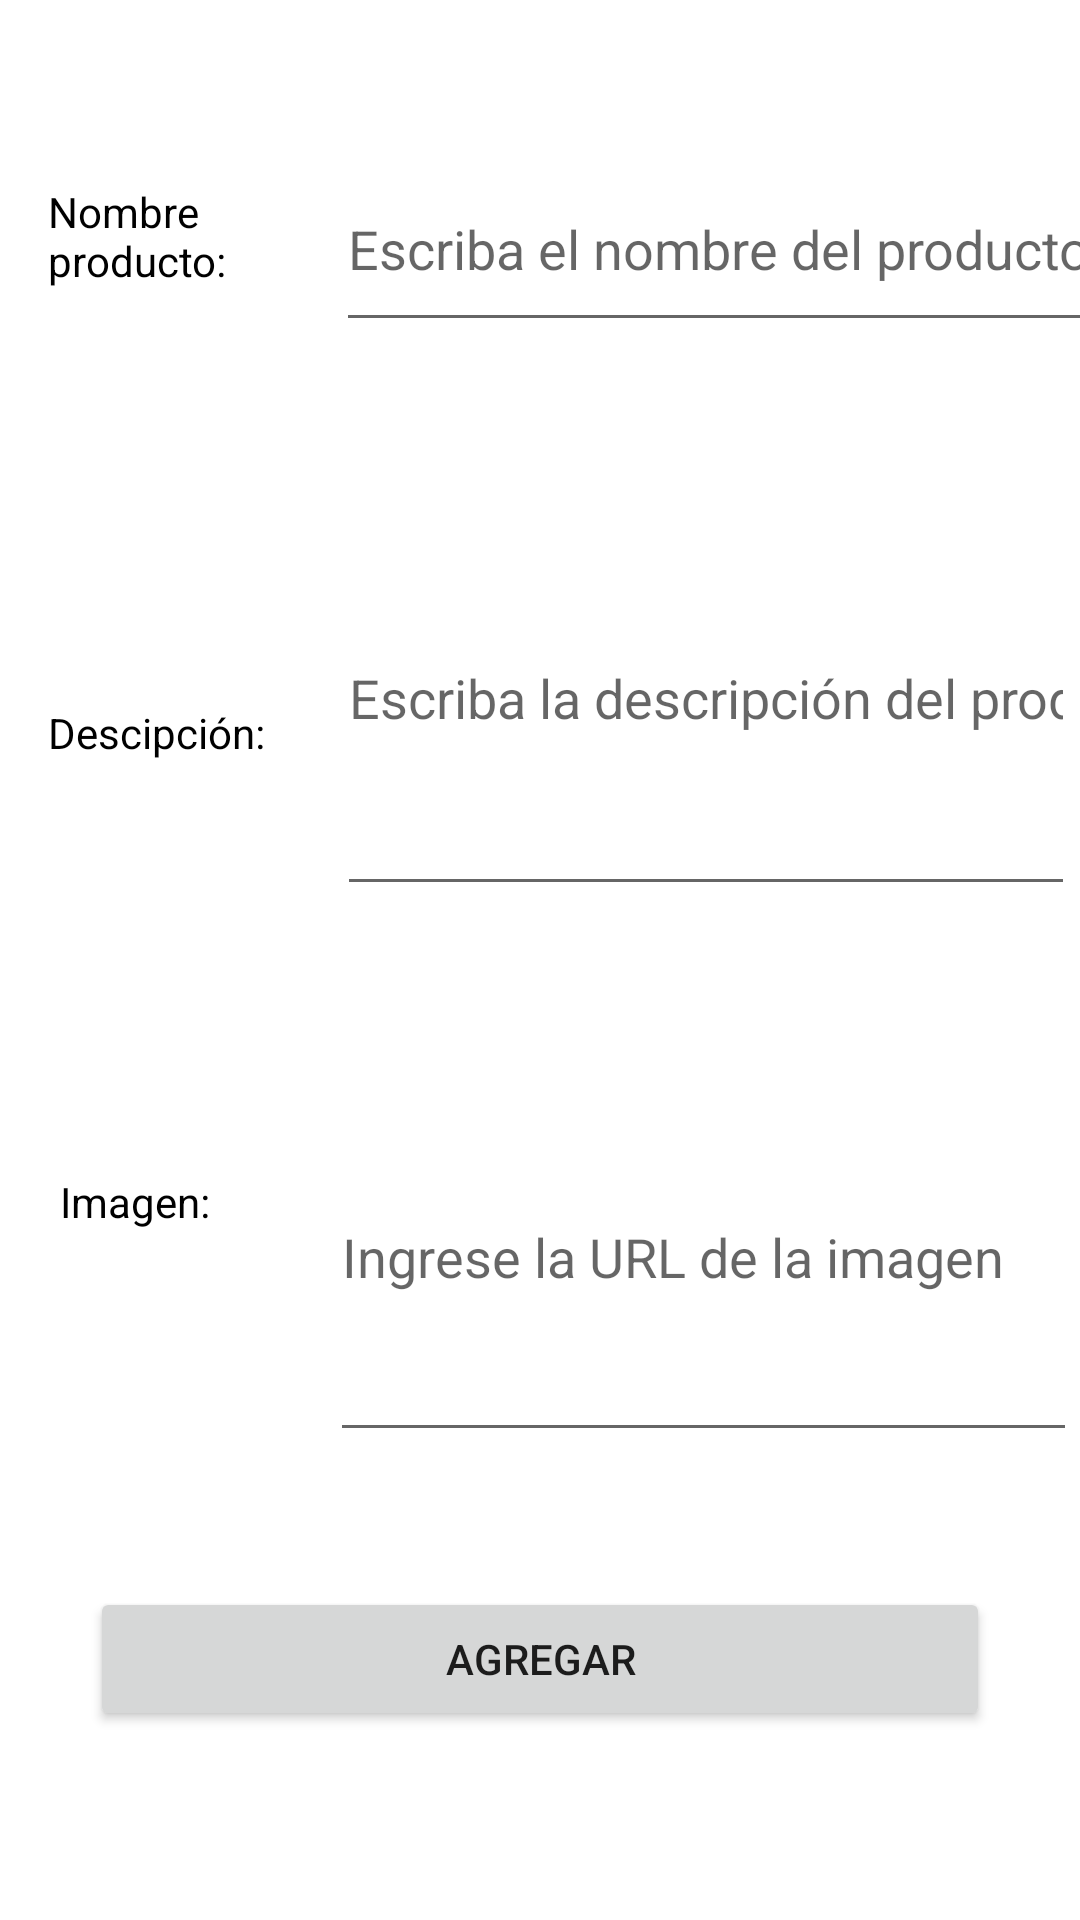

Android layout source for this screen:
<!-- AndroidManifest.xml: application theme Theme.TiendaVirtualZapatos -->
<!-- res/layout/create.xml -->
<?xml version="1.0" encoding="utf-8"?>
<FrameLayout xmlns:android="http://schemas.android.com/apk/res/android"
    android:layout_width="match_parent"
    android:layout_height="match_parent"
    android:onClick="insertar">

    <LinearLayout
        android:layout_width="match_parent"
        android:layout_height="match_parent"
        android:orientation="vertical">

        <LinearLayout
            android:layout_width="match_parent"
            android:layout_height="130dp"
            android:orientation="horizontal">

            <TextView
                android:id="@+id/textView2"
                android:layout_width="70dp"
                android:layout_height="51dp"
                android:layout_marginStart="16dp"
                android:layout_marginTop="35dp"
                android:layout_marginBottom="73dp"
                android:text="Nombre producto:"
                android:textColor="@color/black" />

            <EditText
                android:id="@+id/editText1"
                android:layout_width="270dp"
                android:layout_height="65dp"
                android:layout_marginStart="26dp"
                android:layout_marginTop="49dp"
                android:layout_marginEnd="29dp"
                android:layout_marginBottom="46dp"
                android:ems="10"
                android:hint="Escriba el nombre del producto"
                android:inputType="text" />
        </LinearLayout>

        <LinearLayout
            android:layout_width="match_parent"
            android:layout_height="201dp"
            android:orientation="horizontal">

            <TextView
                android:id="@+id/textView3"
                android:layout_width="wrap_content"
                android:layout_height="29dp"
                android:layout_marginStart="16dp"
                android:layout_marginTop="40dp"
                android:layout_marginBottom="202dp"
                android:text="Descipción:"
                android:textColor="@color/black" />

            <EditText
                android:id="@+id/editText2"
                android:layout_width="246dp"
                android:layout_height="142dp"
                android:layout_marginStart="24dp"
                android:layout_marginTop="30dp"
                android:layout_marginEnd="53dp"
                android:layout_marginBottom="74dp"
                android:ems="10"
                android:hint="Escriba la descripción del producto"
                android:inputType="text" />
        </LinearLayout>

        <LinearLayout
            android:layout_width="match_parent"
            android:layout_height="198dp"
            android:orientation="horizontal">

            <TextView
                android:id="@+id/textView4"
                android:layout_width="wrap_content"
                android:layout_height="wrap_content"
                android:layout_marginLeft="20dp"
                android:text="Imagen:"
                android:textColor="@color/black" />

            <EditText
                android:id="@+id/editText3"
                android:layout_width="249dp"
                android:layout_height="133dp"
                android:layout_marginLeft="40dp"
                android:layout_marginTop="20dp"
                android:ems="10"
                android:hint="Ingrese la URL de la imagen"
                android:inputType="text" />
        </LinearLayout>

        <Button
            android:id="@+id/botonAñadir"
            android:layout_width="match_parent"
            android:layout_height="wrap_content"
            android:layout_marginHorizontal="30dp"
            android:text="Agregar" />
    </LinearLayout>
</FrameLayout>
<!-- resources referenced by this layout -->
<resources>
  <color name="black">#FF000000</color>
  <style name="Theme.TiendaVirtualZapatos" parent="Theme.MaterialComponents.DayNight.DarkActionBar">
          
          <item name="colorPrimary">@color/purple_500</item>
          <item name="colorPrimaryVariant">@color/purple_700</item>
          <item name="colorOnPrimary">@color/white</item>
          
          <item name="colorSecondary">@color/teal_200</item>
          <item name="colorSecondaryVariant">@color/teal_700</item>
          <item name="colorOnSecondary">@color/black</item>
          
          <item name="android:statusBarColor">?attr/colorPrimaryVariant</item>
          
      </style>
  <color name="purple_500">#FF6200EE</color>
  <color name="purple_700">#FF3700B3</color>
  <color name="white">#FFFFFFFF</color>
  <color name="teal_200">#FF03DAC5</color>
  <color name="teal_700">#FF018786</color>
</resources>
